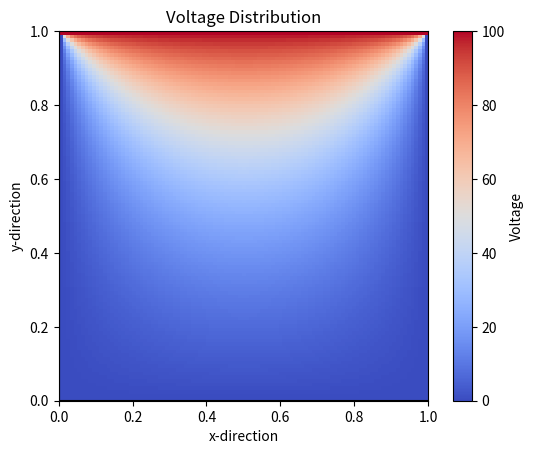

Here is the Python script that generated this plot:
#Question 1 (Method 1 : Using Loop) 
#Solution of Laplace's equation in 2D square plane using Gauss Seidel Relaxation Technique

import numpy as np
import matplotlib.pyplot as plt

L=1                         #Length of the 2D surface (in m)
dx=0.01                     #Grid spacing (in m)
N=int(L/dx+1)
max_iteration=20000
tol=1e-6

#Boundary and Initial conditions at boundaries and top surface of the plane
u=np.zeros((N,N))         
u[N-1,:]=100                #Top surface at 100 V, this is the last row in the matrix since it has the maximum row index which corresponding to top surface in right-handed cartesian coordinate system         		          

w=1.93                      #w_optimal=2/(1+np.sin(np.pi/N)), w lies between 1 and 2 for fast convergence (over-relaxation), above 2 solution diverges (aggressive over-relaxation), below 1 (under-relaxation), solution converges after very long time
E=[]
for iteration in range(max_iteration):
    u0=u.copy()	            #Store old values for error calculation
    
    #updating the array using four nearby points with initial guess and current values of updated points
    for i in range(1,N-1):
        for j in range(1,N-1):
            phi=0.25*(u[i+1,j]+u[i-1,j]+u[i,j+1]+u[i,j-1])
            u[i,j]=(1-w)*u[i,j]+w*phi       #Relaxation Scheme (over-relaxation for faster and aggressive convergence when 1<w<2) 
			
    err=np.sum(abs(u-u0))
    E.append(err)

    if err<tol:
        break

print('Solution Converged after',iteration,'iterations')

#For plotting of the error with iterations
plt.plot(range(1,iteration+2),E,'r-',lw=1)
plt.title('Error with increase in number of iterations')
plt.ylabel('Error')
plt.xlabel('No. of iterations')
plt.axhline(color='black')
plt.axvline(color='black')
plt.show()

#Contour plotting and colour mapping
plt.title('Voltage Distribution')
x=np.linspace(0,L,N)
y=np.linspace(0,L,N)
plt.xlabel('x-direction')
plt.ylabel('y-direction')
img=plt.imshow(u,cmap='coolwarm',origin='lower',extent=[0,L,0,L])  #cmap='viridis'
plt.colorbar(img,label='Voltage')
plt.show()
